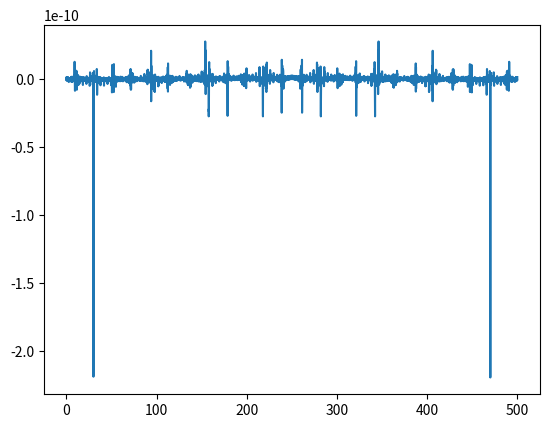

Recreate this plot in Python.
import matplotlib.pyplot as plt
import numpy as np
from numpy.fft import fft

start_time = 0
end_time = 10
sample_rate = 500
time = np.arange(start_time, end_time, 1/sample_rate)
theta = 0
frequency = 30
amplitude = 1
sinewave = np.sin(2 * np.pi * frequency * time)

fft_sinewave = np.fft.fft(sinewave)
psd = np.abs(fft_sinewave)
trange = np.linspace(0, sample_rate, len(time))

plt.plot(trange, fft_sinewave)


plt.show()
